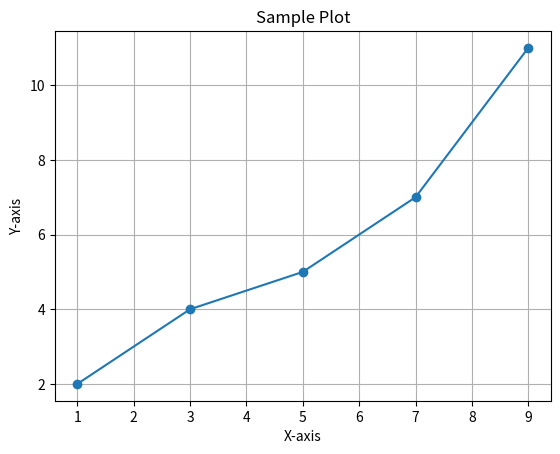

Write the Python code that produced this figure.
# Pandas
import pandas as pd
print("IU2141230160")
data = {
'Name': ['AP', 'Kismat', 'Ansh'], 
'Age': [21, 22, 30],
'City': ['New York', 'San Francisco', 'Los Angeles']
}
df = pd.DataFrame(data)
print("DataFrame:")
print(df)
ages = df['Age']
print("\nAges:")
print(ages)
filtered_df = df[df['Age'] > 28]
print("\nFiltered DataFrame (Age > 28):")
print(filtered_df)

# matplotlib
import matplotlib.pyplot as plt
x = [1, 3, 5, 7, 9]
y = [2, 4, 5, 7, 11]
plt.plot(x, y, marker='o')
plt.title("Sample Plot")
plt.xlabel("X-axis")
plt.ylabel("Y-axis")
plt.grid(True)
plt.show()
